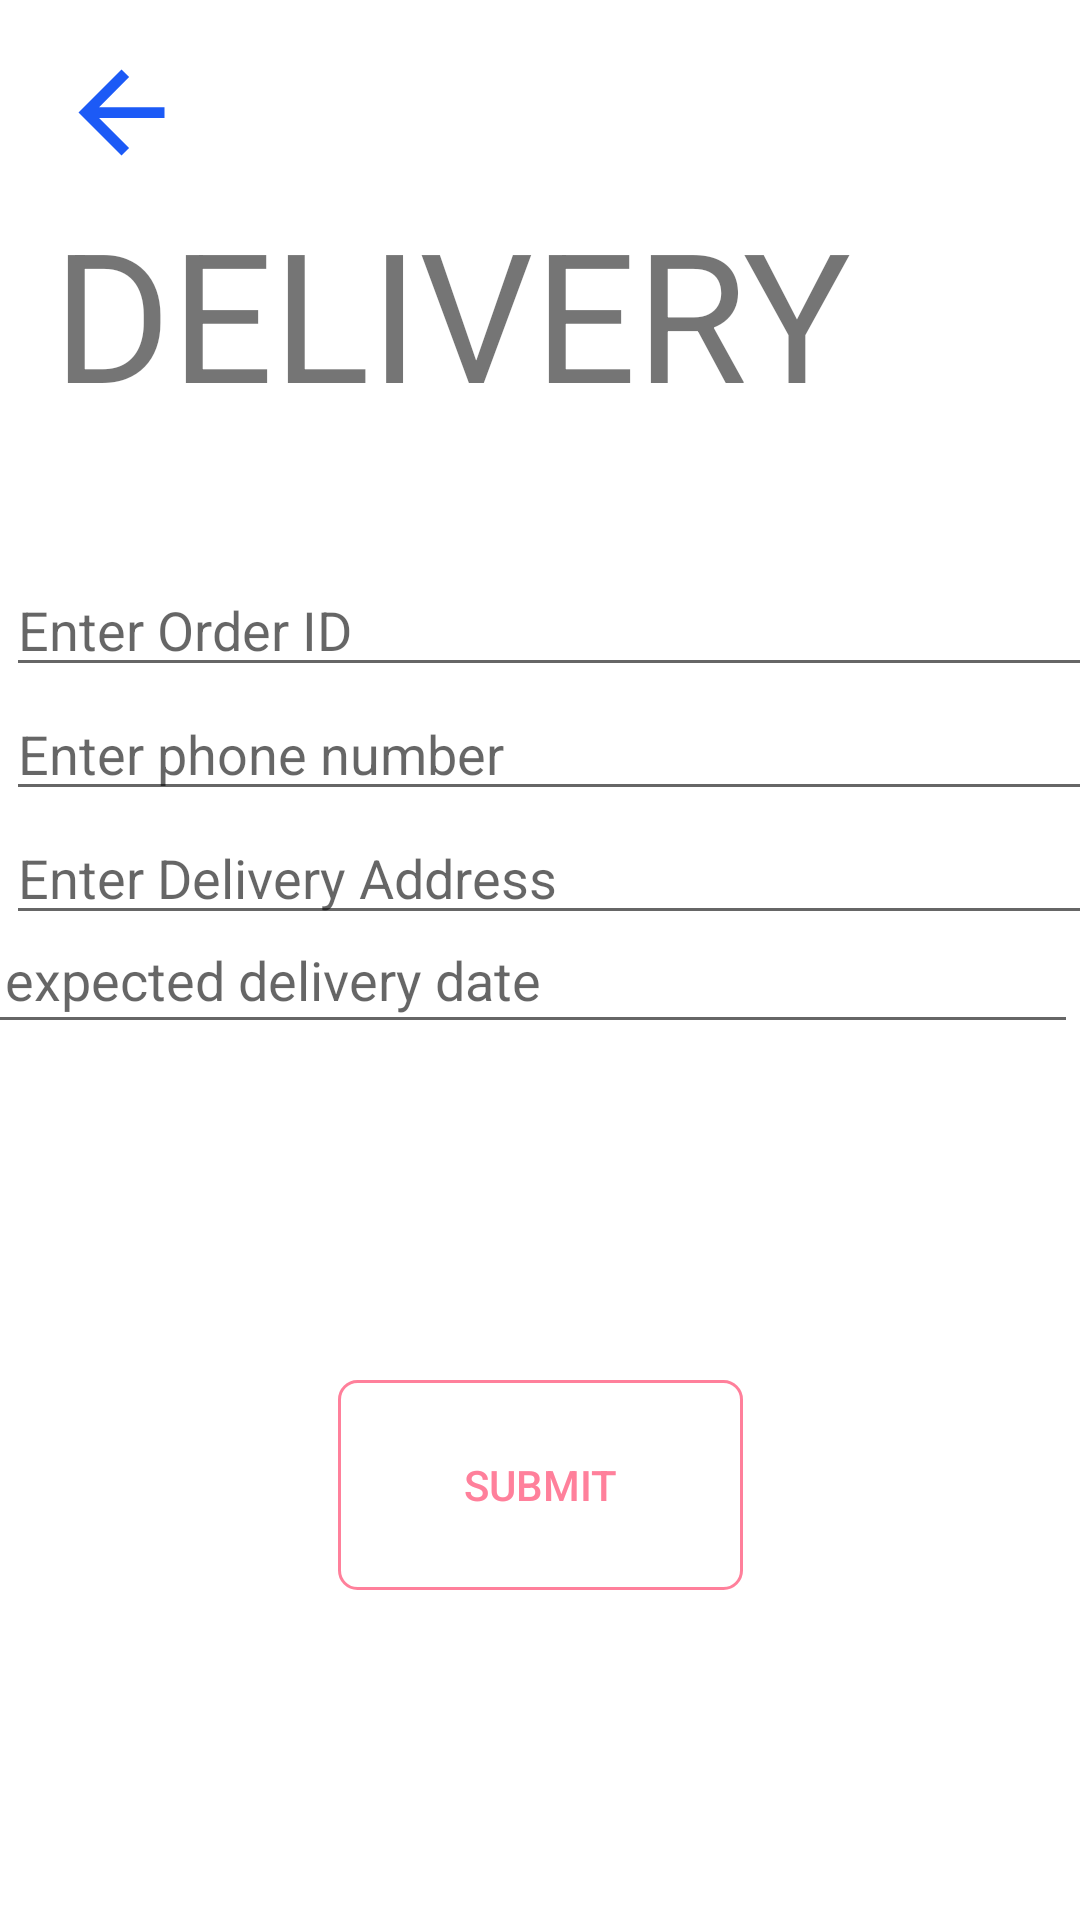

This screen was rendered from an Android layout file. Write that file and the resources it references.
<!-- AndroidManifest.xml: application theme Theme.Fish -->
<!-- res/layout/activity_delivery.xml -->
<?xml version="1.0" encoding="utf-8"?>
<androidx.constraintlayout.widget.ConstraintLayout xmlns:android="http://schemas.android.com/apk/res/android"
    xmlns:app="http://schemas.android.com/apk/res-auto"
    xmlns:tools="http://schemas.android.com/tools"
    android:layout_width="match_parent"
    android:layout_height="match_parent"
    tools:context=".Delivery">

    <include
        android:id="@+id/include"
        layout="@layout/toolbar" />

    <TextView
        android:id="@+id/DelTitle"
        android:layout_width="324dp"
        android:layout_height="93dp"
        android:text="@string/DeltitleTxt"
        android:textSize="60sp"
        app:layout_constraintBottom_toBottomOf="parent"
        app:layout_constraintEnd_toEndOf="parent"
        app:layout_constraintHorizontal_bias="0.494"
        app:layout_constraintStart_toStartOf="parent"
        app:layout_constraintTop_toTopOf="parent"
        app:layout_constraintVertical_bias="0.117" />

    <androidx.appcompat.widget.AppCompatButton
        android:textColor="#FF809B"
        android:background="@drawable/rose_border_button"
        android:id="@+id/DelBtn"
        android:layout_width="135dp"
        android:layout_height="70dp"
        android:layout_marginStart="32dp"
        android:layout_marginLeft="32dp"
        android:layout_marginEnd="32dp"
        android:layout_marginRight="32dp"
        android:layout_marginBottom="110dp"
        android:onClick="addDelivery"
        android:text="@string/DelBtntxt"
        app:layout_constraintBottom_toBottomOf="parent"
        app:layout_constraintEnd_toEndOf="parent"
        app:layout_constraintStart_toStartOf="parent" />

    <LinearLayout
        android:id="@+id/linearLayout"
        android:layout_width="408dp"
        android:layout_height="147dp"
        android:layout_marginStart="2dp"
        android:layout_marginLeft="2dp"
        android:layout_marginTop="107dp"
        android:orientation="vertical"
        app:layout_constraintBottom_toBottomOf="parent"
        app:layout_constraintEnd_toEndOf="parent"
        app:layout_constraintHorizontal_bias="0.0"
        app:layout_constraintStart_toStartOf="parent"
        app:layout_constraintTop_toTopOf="@+id/DelTitle"
        app:layout_constraintVertical_bias="0.052">

        <EditText
            android:id="@+id/DelORdID"
            android:layout_width="match_parent"
            android:layout_height="wrap_content"
            android:ems="10"
            android:hint="@string/OrderIDtxt"
            android:inputType="textPersonName" />

        <EditText
            android:id="@+id/DelPhone"
            android:layout_width="match_parent"
            android:layout_height="wrap_content"
            android:ems="10"
            android:hint="@string/Phonetxt"
            android:inputType="textPersonName" />

        <EditText
            android:id="@+id/DelAddress"
            android:layout_width="match_parent"
            android:layout_height="wrap_content"
            android:ems="10"
            android:hint="@string/DelAddtxt"
            android:inputType="textPersonName" />
    </LinearLayout>

    <EditText
        android:id="@+id/DelDate"
        android:layout_width="408dp"
        android:layout_height="46dp"
        android:layout_marginStart="2dp"
        android:layout_marginLeft="2dp"
        android:layout_marginEnd="1dp"
        android:layout_marginRight="1dp"
        android:layout_marginBottom="292dp"
        android:ems="10"
        android:hint="@string/DelDatetxt"
        android:inputType="textPersonName"
        app:layout_constraintBottom_toBottomOf="parent"
        app:layout_constraintEnd_toEndOf="parent"
        app:layout_constraintHorizontal_bias="1.0"
        app:layout_constraintStart_toStartOf="parent"
        app:layout_constraintTop_toBottomOf="@+id/linearLayout"
        app:layout_constraintVertical_bias="1.0" />

</androidx.constraintlayout.widget.ConstraintLayout>
<!-- res/layout/toolbar.xml (included above) -->
<?xml version="1.0" encoding="utf-8"?>
<RelativeLayout xmlns:android="http://schemas.android.com/apk/res/android"
    android:layout_width="match_parent"
    android:layout_height="wrap_content"
    android:background="@color/white">

    <RelativeLayout
        android:layout_width="match_parent"
        android:layout_height="wrap_content"
        android:padding="16dp">

        <ImageView
            android:id="@+id/back_btn"
            android:layout_width="49dp"
            android:layout_height="43dp"
            android:layout_centerVertical="true"
            android:src="@drawable/ic_baseline_arrow_back_24" />

    </RelativeLayout>

</RelativeLayout>
<!-- resources referenced by this layout -->
<resources>
  <color name="white">#FFFFFFFF</color>
  <!-- drawable ic_baseline_arrow_back_24 (drawable) -->
  <vector android:height="24dp" android:tint="#1C5AF6"
      android:viewportHeight="24" android:viewportWidth="24"
      android:width="24dp" xmlns:android="http://schemas.android.com/apk/res/android">
      <path android:fillColor="@android:color/white" android:pathData="M20,11H7.83l5.59,-5.59L12,4l-8,8 8,8 1.41,-1.41L7.83,13H20v-2z"/>
  </vector>
  <!-- drawable rose_border_button (drawable) -->
  <?xml version="1.0" encoding="utf-8"?>
  <selector xmlns:android="http://schemas.android.com/apk/res/android">
      <item android:state_pressed="true" >
          <shape android:shape="rectangle"  >
              <corners android:radius="6dip" />
  
              <stroke android:color="#FF809B" android:width="1dp" />
  
  
          </shape>
      </item>
      <item android:state_focused="true">
          <shape android:shape="rectangle"  >
              <corners android:radius="10dip" />
  
              <solid android:color="#FF809B"/>
          </shape>
      </item>
      <item >
          <shape android:shape="rectangle"  >
              <corners android:radius="6dip" />
              <stroke android:color="#FF809B" android:width="1dp" />
  
          </shape>
      </item>
  </selector>
  <string name="DelAddtxt">Enter Delivery Address</string>
  <string name="DelBtntxt">Submit</string>
  <string name="DelDatetxt">Enter expected delivery date</string>
  <string name="DeltitleTxt">DELIVERY</string>
  <string name="OrderIDtxt">Enter Order ID</string>
  <string name="Phonetxt">Enter phone number</string>
  <style name="Theme.Fish" parent="Theme.MaterialComponents.Light.NoActionBar">
          <item name="android:forceDarkAllowed" tools:targetApi="q">false</item>
          
          <item name="colorPrimary">@color/purple_500</item>
          <item name="colorPrimaryVariant">@color/purple_700</item>
          <item name="colorOnPrimary">@color/white</item>
          
          <item name="colorSecondary">@color/teal_200</item>
          <item name="colorSecondaryVariant">@color/teal_700</item>
          <item name="colorOnSecondary">@color/black</item>
          
          <item name="android:statusBarColor" tools:targetApi="l">@color/white</item>
          
      </style>
  <color name="purple_500">#FF6200EE</color>
  <color name="purple_700">#FF3700B3</color>
  <color name="teal_200">#FF03DAC5</color>
  <color name="teal_700">#FF018786</color>
  <color name="black">#FF000000</color>
</resources>
